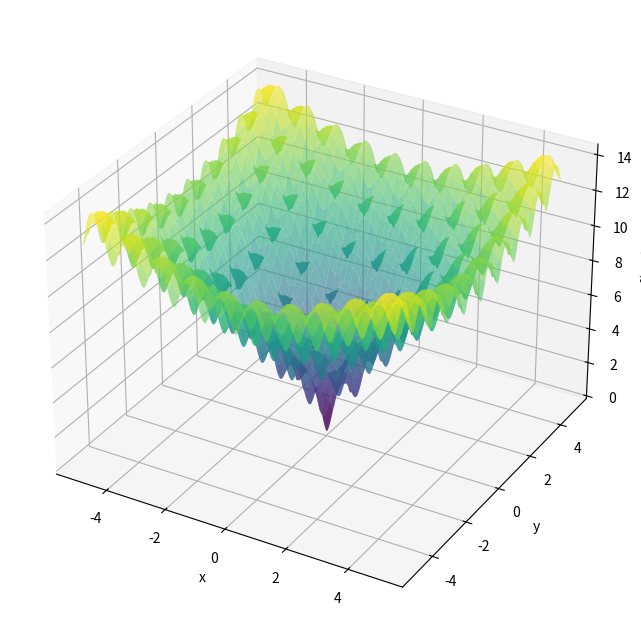

Recreate this plot in Python.
import numpy as np
import matplotlib.pyplot as plt
from matplotlib.animation import FuncAnimation
from mpl_toolkits.mplot3d import Axes3D  # Needed for 3D plotting
from scipy.optimize import differential_evolution

# ----- Ackley Function Definition -----
def ackley_2d(x, y, a=20, b=0.2, c=2*np.pi):
    """
    Computes the Ackley function value at given x and y.
    Used for meshgrid evaluations.
    """
    term1 = -a * np.exp(-b * np.sqrt(0.5*(x**2 + y**2)))
    term2 = -np.exp(0.5*(np.cos(c*x) + np.cos(c*y)))
    return term1 + term2 + a + np.e

# Wrapper for differential evolution
def ackley_vector(v, a=20, b=0.2, c=2*np.pi):
    """
    Wrapper function for differential evolution.
    Accepts a vector v = [x, y] and returns the Ackley function value.
    """
    x, y = v
    return ackley_2d(x, y, a, b, c)

# ----- Create a Mesh for the Ackley Function -----
def create_ackley_mesh(xmin=-5, xmax=5, ymin=-5, ymax=5, points=200):
    x_vals = np.linspace(xmin, xmax, points)
    y_vals = np.linspace(ymin, ymax, points)
    X, Y = np.meshgrid(x_vals, y_vals)
    Z = ackley_2d(X, Y)
    return X, Y, Z

# ----- Global List to Store Populations per Iteration -----
all_populations_ackley = []

def callback_de_ackley(population, convergence):
    """
    Callback function for DE. Stores the current population at each iteration.
    """
    all_populations_ackley.append(population.copy())

# ----- Run Differential Evolution and Animate in 3D -----
def animate_de_ackley_3d():
    global all_populations_ackley
    all_populations_ackley = []  # Reset the list

    # Run Differential Evolution on the Ackley function using the wrapper
    bounds = [(-5, 5), (-5, 5)]
    result = differential_evolution(
        ackley_vector,  # use the vectorized function
        bounds=bounds,
        strategy='best1bin',
        maxiter=30,
        popsize=15,
        mutation=(0.5, 1.0),
        recombination=0.7,
        callback=callback_de_ackley,
        seed=42
    )
    print("DE Ackley => Best pos:", result.x, "Best val:", result.fun)

    # Create a mesh grid for the Ackley function surface
    X, Y, Z = create_ackley_mesh(-5, 5, -5, 5, points=200)

    # Setup the 3D plot
    fig = plt.figure(figsize=(10, 8))
    ax = fig.add_subplot(111, projection='3d')
    # Plot the surface of the Ackley function
    surf = ax.plot_surface(X, Y, Z, cmap='viridis', alpha=0.6, edgecolor='none')
    ax.set_xlabel('x')
    ax.set_ylabel('y')
    ax.set_zlabel('f(x, y)')

    # Initialize an empty scatter plot for the DE population
    scatter = ax.scatter([], [], [], color='red', s=40)

    # Update function for the animation
    def update(frame):
        pop = all_populations_ackley[frame]
        x = pop[:, 0]
        y = pop[:, 1]
        z = ackley_2d(x, y)
        # Update the 3D scatter plot (using _offsets3d)
        scatter._offsets3d = (x, y, z)
        ax.set_title(f'DE on Ackley 3D - Iteration {frame+1}/{len(all_populations_ackley)}')
        return scatter,

    # Create the animation (note: 3D animations don't support blitting)
    ani = FuncAnimation(fig, update, frames=len(all_populations_ackley), interval=300, repeat=False)
    plt.show()

# Run the 3D animation for the Ackley function using Differential Evolution
animate_de_ackley_3d()
